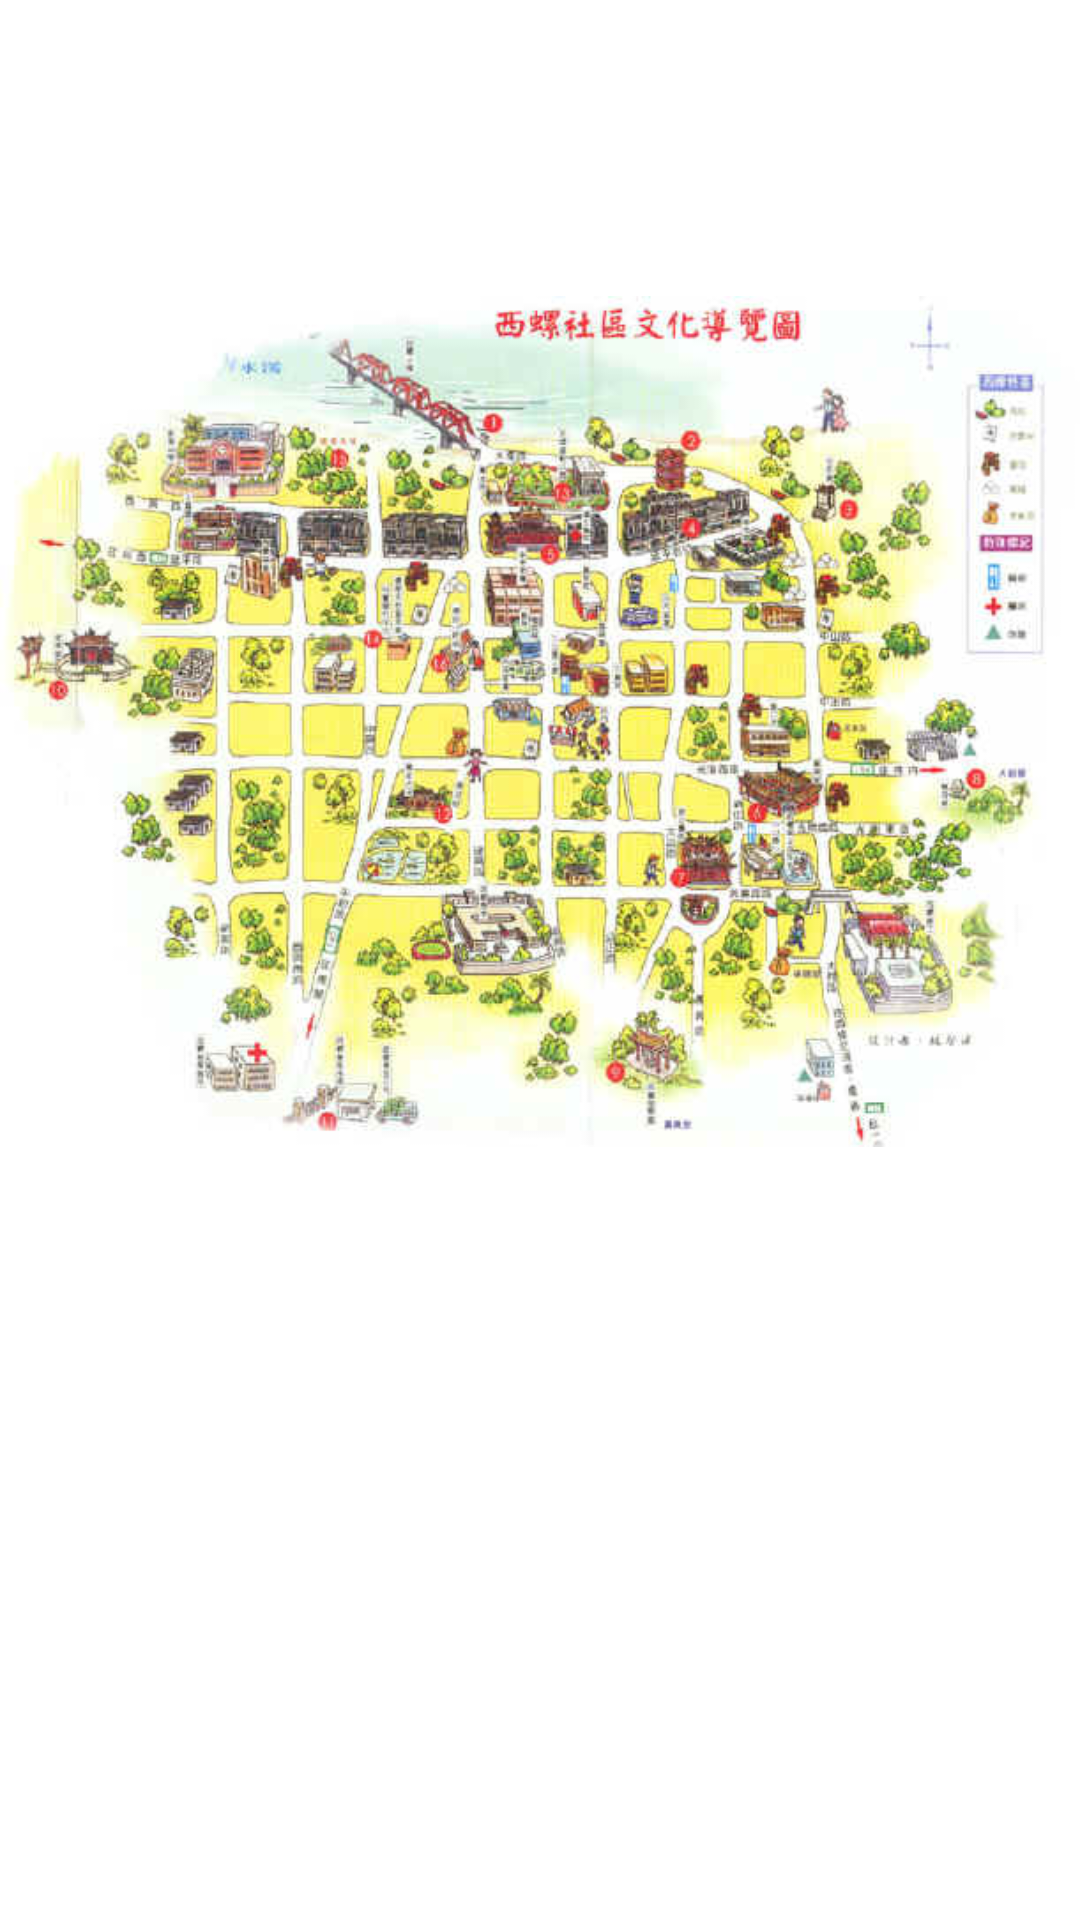

The Android layout XML behind this screen, and the referenced resources:
<!-- AndroidManifest.xml: application theme Theme.AR_map_app -->
<!-- res/layout/fragment_home.xml -->
<?xml version="1.0" encoding="utf-8"?>
<androidx.constraintlayout.widget.ConstraintLayout xmlns:android="http://schemas.android.com/apk/res/android"
    xmlns:app="http://schemas.android.com/apk/res-auto"
    xmlns:tools="http://schemas.android.com/tools"
    android:layout_width="match_parent"
    android:layout_height="match_parent"
    tools:context=".ui.home.HomeFragment">

    <TextView
        android:id="@+id/text_home"
        android:layout_width="match_parent"
        android:layout_height="wrap_content"
        android:layout_marginStart="8dp"
        android:layout_marginTop="8dp"
        android:layout_marginEnd="8dp"
        android:textAlignment="center"
        android:textSize="20sp"
        app:layout_constraintBottom_toBottomOf="parent"
        app:layout_constraintEnd_toEndOf="parent"
        app:layout_constraintStart_toStartOf="parent"
        app:layout_constraintTop_toTopOf="parent" />

    <ImageView
        android:id="@+id/imageView"
        android:layout_width="wrap_content"
        android:layout_height="wrap_content"
        android:src="@drawable/map"
        app:layout_constraintEnd_toEndOf="parent"
        app:layout_constraintStart_toStartOf="parent"
        app:layout_constraintTop_toTopOf="parent" />

</androidx.constraintlayout.widget.ConstraintLayout>
<!-- resources referenced by this layout -->
<resources>
  <!-- drawable map: jpg bitmap (drawable, 50142 bytes) -->
  <style name="Theme.AR_map_app" parent="Theme.MaterialComponents.DayNight.DarkActionBar">
          
          <item name="colorPrimary">@color/purple_500</item>
          <item name="colorPrimaryVariant">@color/purple_700</item>
          <item name="colorOnPrimary">@color/white</item>
          
          <item name="colorSecondary">@color/teal_200</item>
          <item name="colorSecondaryVariant">@color/teal_700</item>
          <item name="colorOnSecondary">@color/black</item>
          
          <item name="android:statusBarColor" tools:targetApi="l">?attr/colorPrimaryVariant</item>
          
      </style>
  <!-- not gathered from this repository: default colours our renderer supplied (Android Studio template values) -->
  <color name="purple_500">#FF6200EE</color>
  <color name="purple_700">#FF3700B3</color>
  <color name="teal_200">#FF03DAC5</color>
  <color name="teal_700">#FF018786</color>
  <color name="black">#FF000000</color>
  <color name="white">#FFFFFFFF</color>
</resources>
